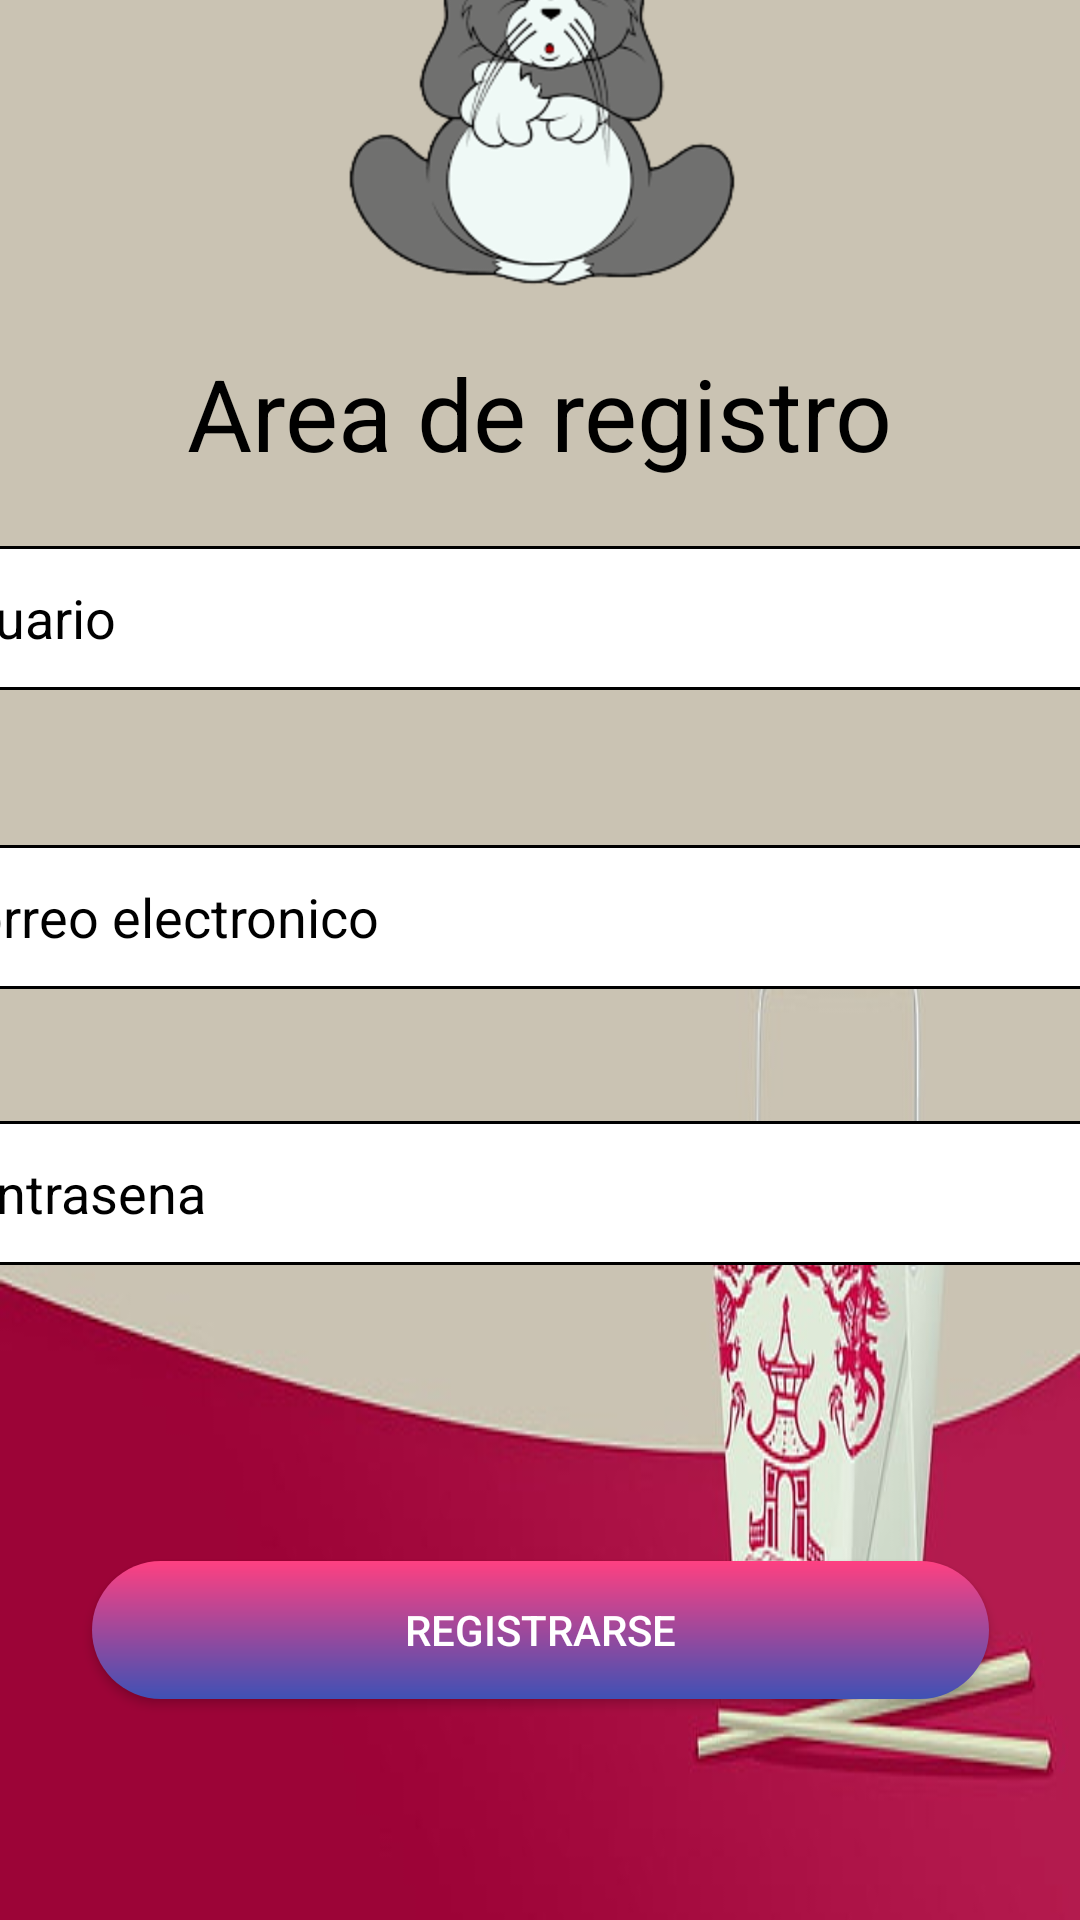

This screen was rendered from an Android layout file. Write that file and the resources it references.
<!-- AndroidManifest.xml: application theme Theme.Elchinotom -->
<!-- res/layout/activity_registro.xml -->
<?xml version="1.0" encoding="utf-8"?>
<androidx.constraintlayout.widget.ConstraintLayout xmlns:android="http://schemas.android.com/apk/res/android"
    xmlns:app="http://schemas.android.com/apk/res-auto"
    xmlns:tools="http://schemas.android.com/tools"
    android:layout_width="match_parent"
    android:layout_height="match_parent"
    android:background="@drawable/comidachina"
    tools:context=".MainActivity">

    <ImageView
        android:id="@+id/imageView"
        android:layout_width="184dp"
        android:layout_height="158dp"
        android:layout_marginBottom="540dp"
        android:src="@drawable/tomchino"
        app:layout_constraintBottom_toBottomOf="parent"
        app:layout_constraintEnd_toEndOf="parent"
        app:layout_constraintHorizontal_bias="0.514"
        app:layout_constraintStart_toStartOf="parent" />

    <TextView
        android:id="@+id/textView2"
        android:layout_width="wrap_content"
        android:layout_height="wrap_content"
        android:text="Area de registro"
        android:textColor="@color/black"
        android:textSize="100px"
        app:layout_constraintBottom_toBottomOf="parent"
        app:layout_constraintEnd_toEndOf="parent"
        app:layout_constraintStart_toStartOf="parent"
        app:layout_constraintTop_toBottomOf="@+id/imageView"
        app:layout_constraintVertical_bias="0.031" />

    <Button
        android:id="@+id/btnregistrarse"
        android:layout_width="299dp"
        android:layout_height="46dp"
        android:background="@drawable/botones"
        android:text="registrarse"
        app:layout_constraintBottom_toBottomOf="parent"
        app:layout_constraintEnd_toEndOf="parent"
        app:layout_constraintStart_toStartOf="parent"
        app:layout_constraintTop_toBottomOf="@+id/password"
        app:layout_constraintVertical_bias="0.573" />

    <EditText
        android:id="@+id/usuario"
        android:layout_width="480dp"
        android:layout_height="48dp"
        android:background="@drawable/edittext_style"
        android:drawableStart="@drawable/usuario"
        android:ems="10"
        android:hint="  usuario"
        android:inputType="text"
        android:textColor="#010101"
        android:textColorHint="@color/black"
        app:layout_constraintBottom_toBottomOf="parent"
        app:layout_constraintEnd_toEndOf="parent"

        app:layout_constraintStart_toStartOf="parent"
        app:layout_constraintTop_toBottomOf="@+id/textView2"
        app:layout_constraintVertical_bias="0.051" />

    <EditText

        android:id="@+id/correo"
        android:layout_width="480dp"
        android:layout_height="48dp"
        android:background="@drawable/edittext_style"
        android:drawableStart="@drawable/mail"
        android:ems="10"
        android:hint="  Correo electronico"
        android:inputType="textEmailAddress"
        android:textColor="#010101"
        android:textColorHint="@color/black"
        app:layout_constraintBottom_toBottomOf="parent"
        app:layout_constraintEnd_toEndOf="parent"
        app:layout_constraintStart_toStartOf="parent"
        app:layout_constraintTop_toBottomOf="@+id/usuario"
        app:layout_constraintVertical_bias="0.143" />

    <EditText
        android:id="@+id/password"
        android:layout_width="480dp"
        android:layout_height="48dp"
        android:layout_marginTop="44dp"
        android:background="@drawable/edittext_style"
        android:drawableStart="@drawable/password"
        android:ems="10"
        android:hint="  contrasena"
        android:inputType="textPassword"
        android:textColor="#010101"
        android:textColorHint="@color/black"
        app:layout_constraintEnd_toEndOf="parent"
        app:layout_constraintStart_toStartOf="parent"
        app:layout_constraintTop_toBottomOf="@+id/correo" />

</androidx.constraintlayout.widget.ConstraintLayout>
<!-- resources referenced by this layout -->
<resources>
  <!-- drawable botones (drawable) -->
  <?xml version="1.0" encoding="utf-8"?>
  <shape xmlns:android="http://schemas.android.com/apk/res/android"
      android:shape="rectangle">
      <corners android:radius="25dp" />
      <gradient
          android:startColor="#FF4081"
          android:endColor="#3F51B5"
          android:angle="270" />
  </shape>
  <!-- drawable edittext_style (drawable) -->
  <?xml version="1.0" encoding="utf-8"?>
  <shape xmlns:android="http://schemas.android.com/apk/res/android"
      android:shape="rectangle">
      <corners android:radius="10dp" />
      <solid android:color="@android:color/white" />
      <stroke
          android:width="1dp"
          android:color="@android:color/black" />
  </shape>
  <!-- drawable password (drawable) -->
  <vector android:height="30dp" android:viewportHeight="203.1"
      android:viewportWidth="203.1" android:width="30dp" xmlns:android="http://schemas.android.com/apk/res/android">
      <path android:fillColor="#FF000000" android:pathData="M153.98,73.24h-3.31V49.12C150.67,22.03 128.63,0 101.55,0C74.46,0 52.43,22.03 52.43,49.12v24.12H49.12c-9.65,0 -17.5,7.85 -17.5,17.5v94.86c0,9.65 7.85,17.5 17.5,17.5h104.86c9.65,0 17.5,-7.85 17.5,-17.5V90.74C171.48,81.09 163.63,73.24 153.98,73.24zM67.43,49.12C67.43,30.3 82.74,15 101.55,15c18.81,0 34.12,15.3 34.12,34.12v24.12H67.43V49.12zM156.48,185.6c0,1.36 -1.14,2.5 -2.5,2.5H49.12c-1.36,0 -2.5,-1.14 -2.5,-2.5V90.74c0,-1.36 1.14,-2.5 2.5,-2.5H59.93h83.24h10.81c1.36,0 2.5,1.14 2.5,2.5V185.6z"/>
      <path android:fillColor="#FF000000" android:pathData="M101.55,116.31c-4.14,0 -7.5,3.36 -7.5,7.5v28.72c0,4.14 3.36,7.5 7.5,7.5c4.14,0 7.5,-3.36 7.5,-7.5v-28.72C109.05,119.67 105.69,116.31 101.55,116.31z"/>
  </vector>
  <!-- drawable usuario (drawable) -->
  <vector android:height="30dp" android:viewportHeight="64"
      android:viewportWidth="64" android:width="30dp" xmlns:android="http://schemas.android.com/apk/res/android">
      <path android:fillColor="#FF000000" android:pathData="M41.245,33.035a16,16 0,1 0,-18.49 0A26.041,26.041 0,0 0,4 58a2,2 0,0 0,2 2H58a2,2 0,0 0,2 -2A26.041,26.041 0,0 0,41.245 33.035ZM20,20A12,12 0,1 1,32 32,12.014 12.014,0 0,1 20,20ZM8.09,56A22.029,22.029 0,0 1,30 36h4A22.029,22.029 0,0 1,55.91 56Z"/>
  </vector>
  <style name="Theme.Elchinotom" parent="Theme.Design.NoActionBar">
          
          <item name="colorPrimary">@color/purple_500</item>
          <item name="colorPrimaryVariant">@color/purple_700</item>
          <item name="colorOnPrimary">@color/white</item>
          
          <item name="colorSecondary">@color/teal_200</item>
          <item name="colorSecondaryVariant">@color/teal_700</item>
          <item name="colorOnSecondary">@color/black</item>
          
          <item name="android:statusBarColor">?attr/colorPrimaryVariant</item>
          
      </style>
  <!-- not gathered from this repository: default colours our renderer supplied (Android Studio template values) -->
  <color name="purple_500">#FF6200EE</color>
  <color name="purple_700">#FF3700B3</color>
  <color name="teal_200">#FF03DAC5</color>
  <color name="teal_700">#FF018786</color>
  <color name="black">#FF000000</color>
  <color name="white">#FFFFFFFF</color>
</resources>
